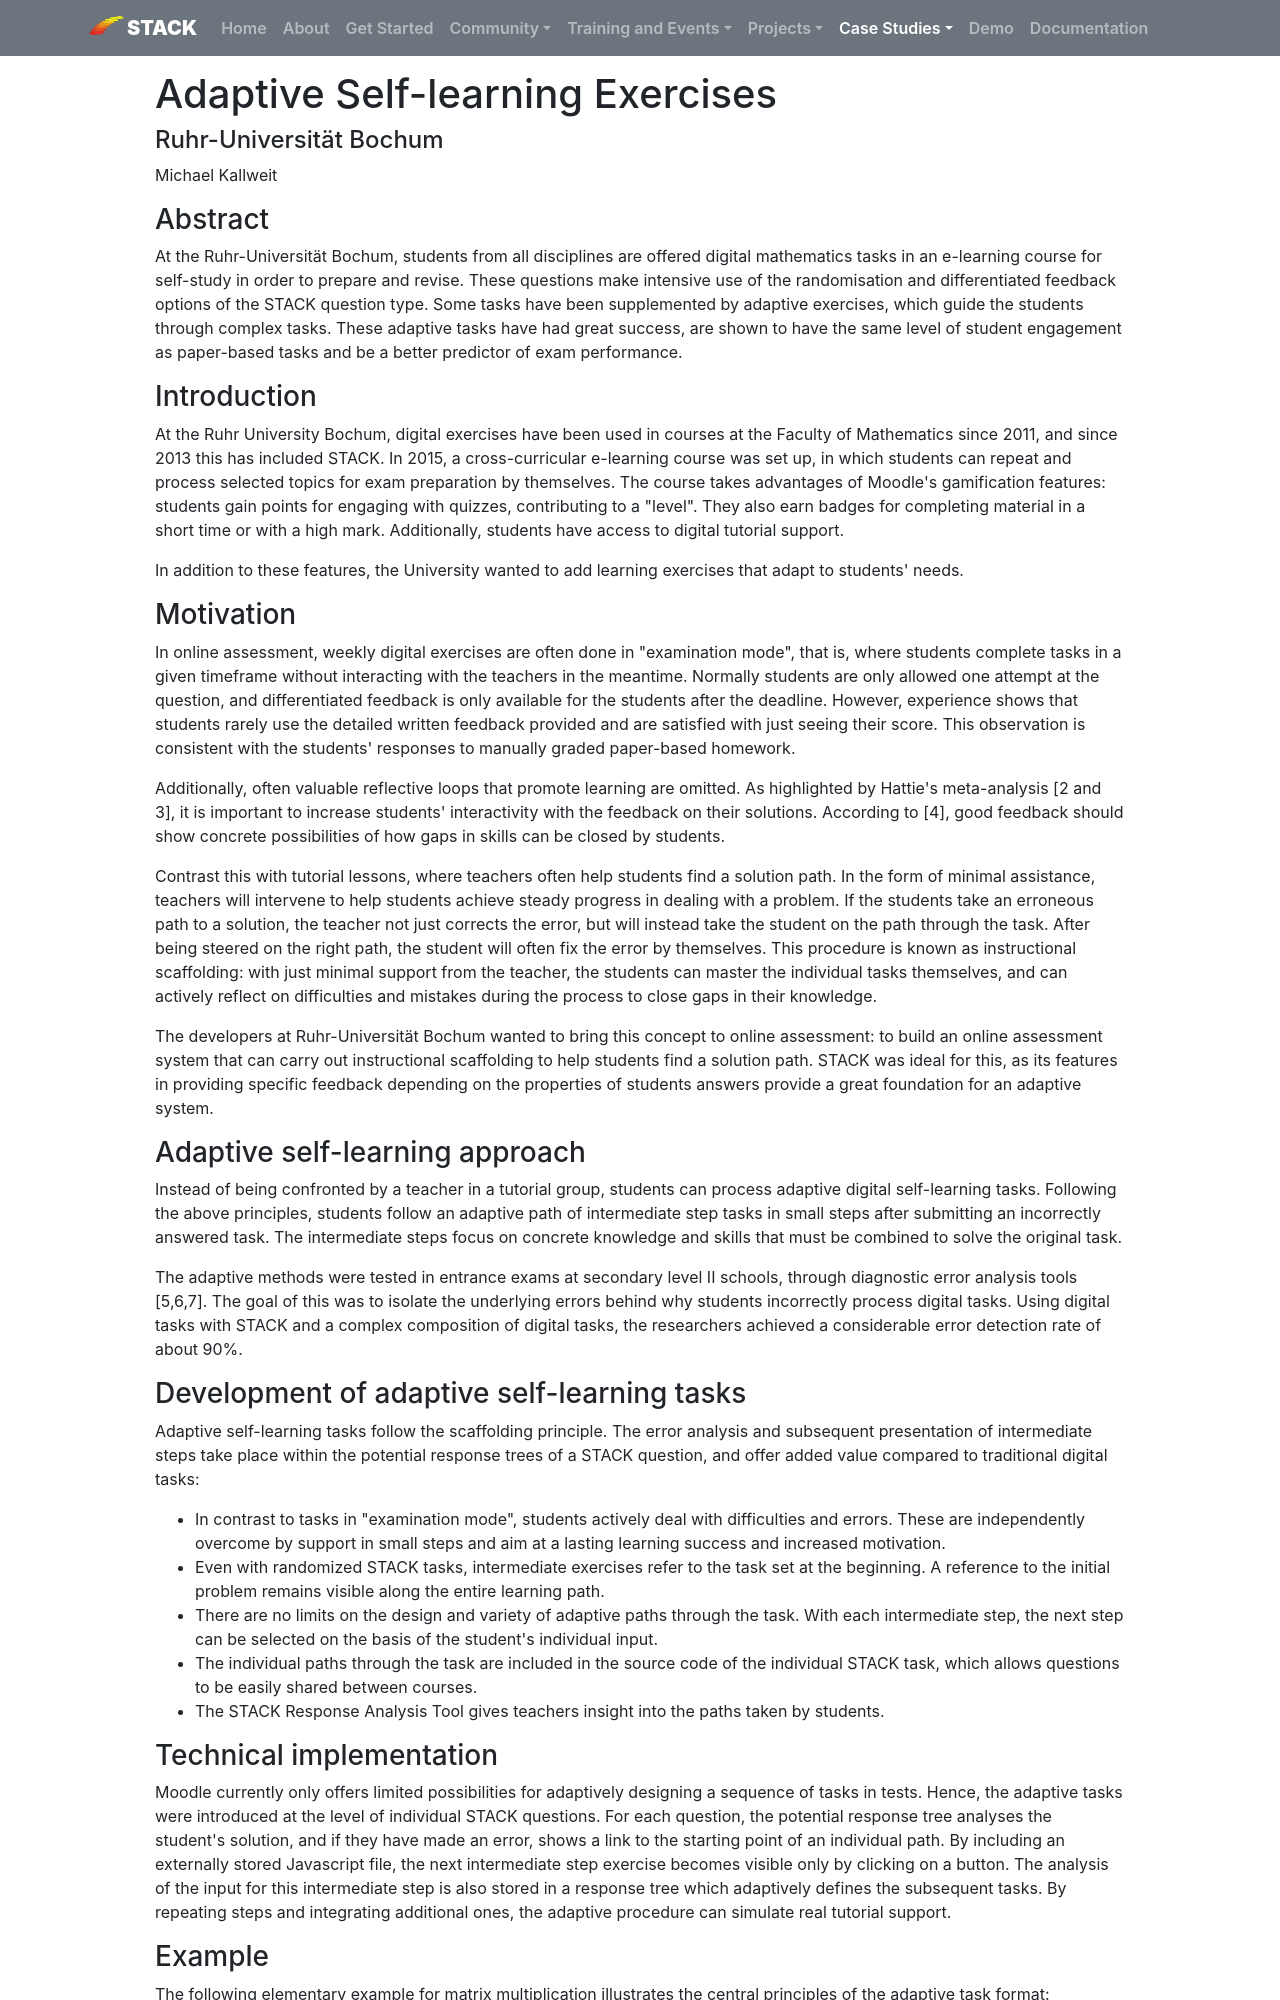

repository: maths/stack-web · page: CaseStudies/2019/Adaptive/index.html · generator: mkdocs

# Adaptive Self-learning Exercises

#### Ruhr-Universität Bochum
Michael Kallweit

### Abstract

At the Ruhr-Universität Bochum, students from all disciplines are offered digital mathematics tasks in an e-learning course for self-study in order to prepare and revise. These questions make intensive use of the randomisation and differentiated feedback options of the STACK question type. Some tasks have been supplemented by adaptive exercises, which guide the students through complex tasks. These adaptive tasks have had great success, are shown to have the same level of student engagement as paper-based tasks and be a better predictor of exam performance.

### Introduction

At the Ruhr University Bochum, digital exercises have been used in courses at the Faculty of Mathematics since 2011, and since 2013 this has included STACK. In 2015, a cross-curricular e-learning course was set up, in which students can repeat and process selected topics for exam preparation by themselves. The course takes advantages of Moodle's gamification features: students gain points for engaging with quizzes, contributing to a "level". They also earn badges for completing material in a short time or with a high mark. Additionally, students have access to digital tutorial support.

In addition to these features, the University wanted to add learning exercises that adapt to students' needs.

### Motivation

In online assessment, weekly digital exercises are often done in "examination mode", that is, where students complete tasks in a given timeframe without interacting with the teachers in the meantime. Normally students are only allowed one attempt at the question, and differentiated feedback is only available for the students after the deadline. However, experience shows that students rarely use the detailed written feedback provided and are satisfied with just seeing their score. This observation is consistent with the students' responses to manually graded paper-based homework. 

Additionally, often valuable reflective loops that promote learning are omitted. As highlighted by Hattie's meta-analysis [2 and 3], it is important to increase students' interactivity with the feedback on their solutions. According to [4], good feedback should show concrete possibilities of how gaps in skills can be closed by students.

Contrast this with tutorial lessons, where teachers often help students find a solution path. In the form of minimal assistance, teachers will intervene to help students achieve steady progress in dealing with a problem. If the students take an erroneous path to a solution, the teacher not just corrects the error, but will instead take the student on the path through the task. After being steered on the right path, the student will often fix the error by themselves. This procedure is known as instructional scaffolding: with just minimal support from the teacher, the students can master the individual tasks themselves, and can actively reflect on difficulties and mistakes during the process to close gaps in their knowledge.

The developers at Ruhr-Universität Bochum wanted to bring this concept to online assessment: to build an online assessment system that can carry out instructional scaffolding to help students find a solution path. STACK was ideal for this, as its features in providing specific feedback depending on the properties of students answers provide a great foundation for an adaptive system.
